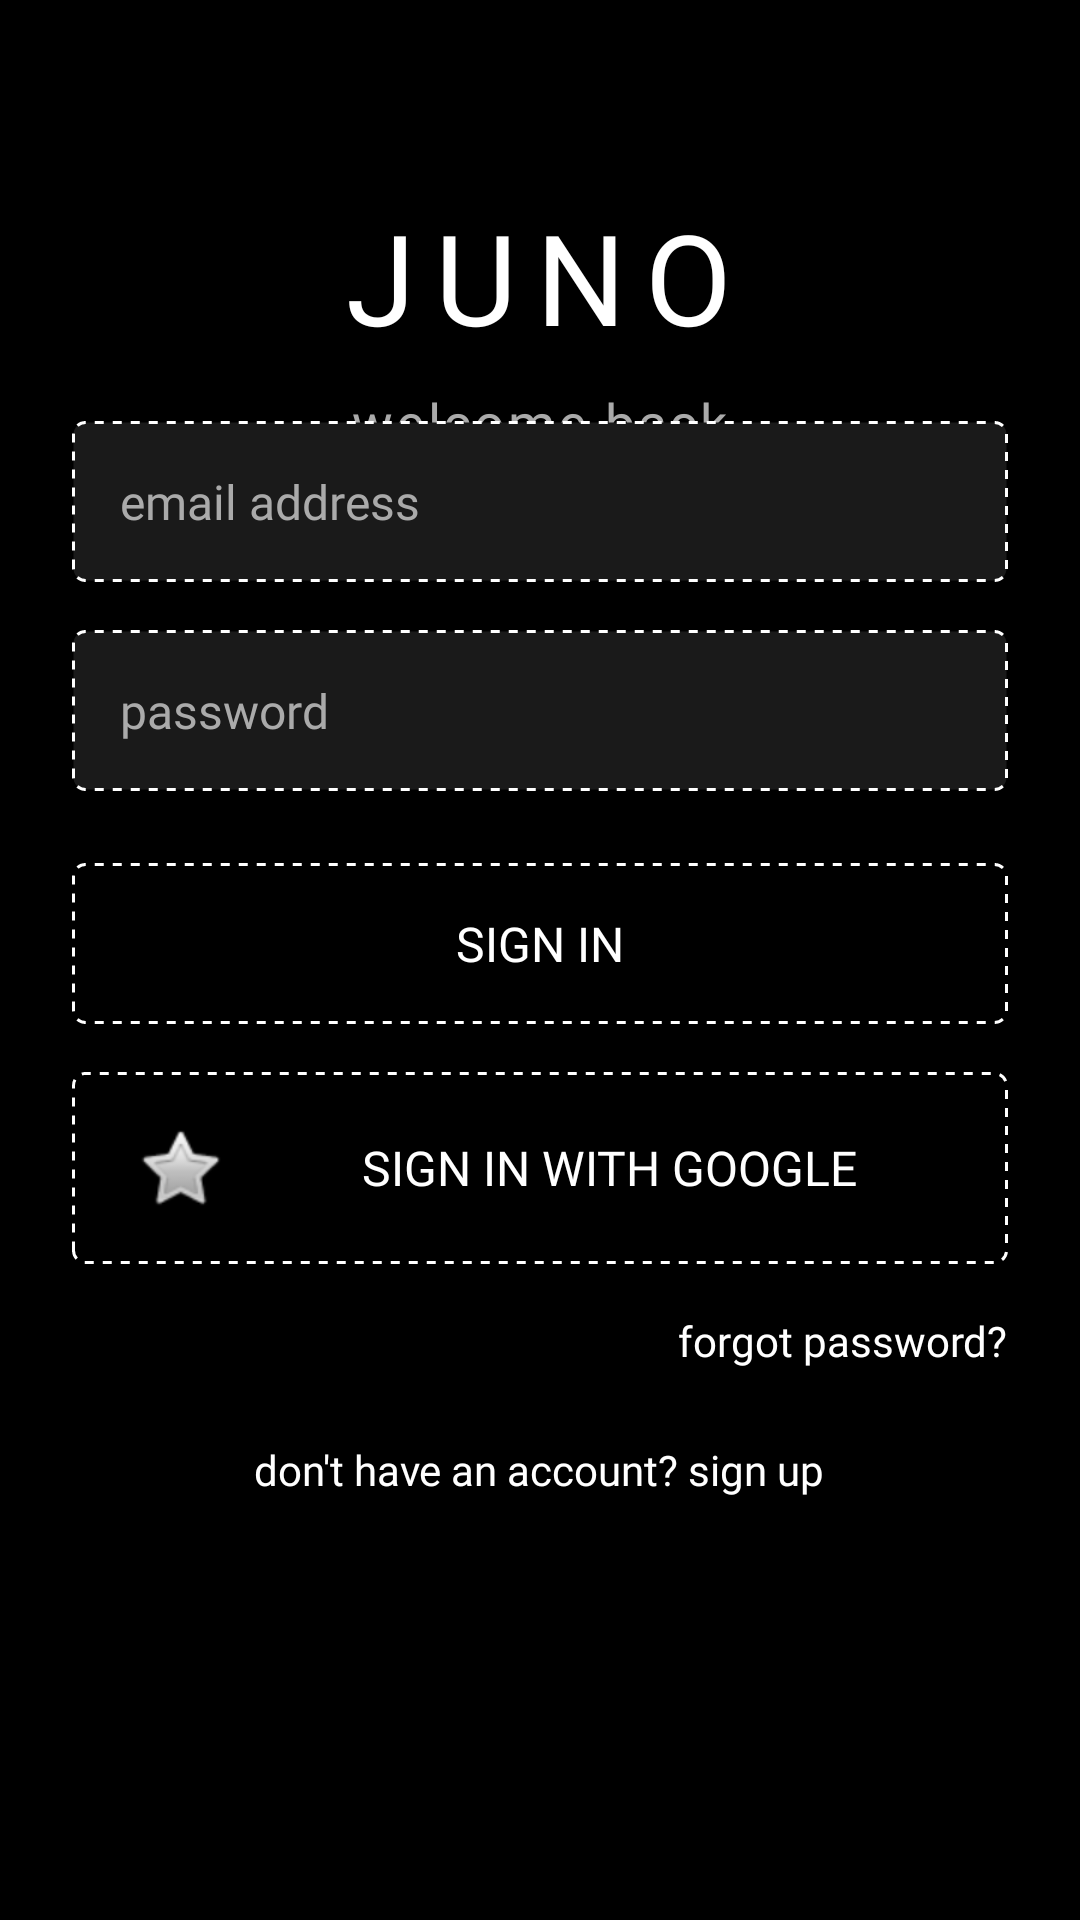

Reconstruct the res/layout file that produces this screen, plus the resources it refers to.
<!-- AndroidManifest.xml: activity theme Theme.Juno.NoActionBar -->
<!-- res/layout/activity_sign_in.xml -->
<?xml version="1.0" encoding="utf-8"?>
<RelativeLayout xmlns:android="http://schemas.android.com/apk/res/android"
    xmlns:tools="http://schemas.android.com/tools"
    android:layout_width="match_parent"
    android:layout_height="match_parent"
    android:background="#000000"
    android:padding="24dp"
    tools:context=".SignInActivity">

    <TextView
        android:id="@+id/app_name"
        android:layout_width="wrap_content"
        android:layout_height="wrap_content"
        android:layout_alignParentTop="true"
        android:layout_centerHorizontal="true"
        android:layout_marginTop="40dp"
        android:text="JUNO"
        style="@style/TextStyle.DotsAllForNow.Title" />

    <TextView
        android:id="@+id/welcome_message"
        android:layout_width="wrap_content"
        android:layout_height="wrap_content"
        android:layout_below="@id/app_name"
        android:layout_centerHorizontal="true"
        android:layout_marginTop="8dp"
        android:text="welcome back"
        style="@style/TextStyle.DotsAllForNow.Subtitle" />
        
    <LinearLayout
        android:layout_width="match_parent"
        android:layout_height="wrap_content"
        android:layout_centerInParent="true"
        android:orientation="vertical"
        android:layout_marginTop="40dp">

        
        <EditText
            android:id="@+id/email_edit_text"
            android:layout_width="match_parent"
            android:layout_height="wrap_content"
            android:hint="email address"
            android:inputType="textEmailAddress"
            android:textColor="#FFFFFF"
            android:textColorHint="#AAAAAA"
            android:background="@drawable/dotted_border"
            android:padding="16dp"
            android:layout_marginBottom="16dp" 
            android:fontFamily="@font/dots_all_for_now_jl_family"
            android:textSize="16sp"/>

        
        <EditText
            android:id="@+id/password_edit_text"
            android:layout_width="match_parent"
            android:layout_height="wrap_content"
            android:hint="password"
            android:inputType="textPassword"
            android:textColor="#FFFFFF"
            android:textColorHint="#AAAAAA"
            android:background="@drawable/dotted_border"
            android:padding="16dp"
            android:layout_marginBottom="24dp"
            android:fontFamily="@font/dots_all_for_now_jl_family"
            android:textSize="16sp" />

        
        <Button
            android:id="@+id/sign_in_button"
            android:layout_width="match_parent"
            android:layout_height="wrap_content"
            android:text="sign in"
            android:background="@drawable/dotted_button"
            android:textColor="#FFFFFF"
            android:padding="16dp"
            android:fontFamily="@font/dots_all_for_now_jl_family"
            android:textSize="16sp" />
            
        
        <Button
            android:id="@+id/google_sign_in_button"
            android:layout_width="match_parent"
            android:layout_height="wrap_content"
            android:layout_marginTop="16dp"
            android:text="sign in with google"
            android:drawableStart="@android:drawable/btn_star"
            android:paddingStart="20dp"
            android:drawablePadding="10dp"
            android:background="@drawable/dotted_button"
            android:textColor="#FFFFFF"
            android:padding="16dp"
            android:fontFamily="@font/dots_all_for_now_jl_family"
            android:textSize="16sp" />

        
        <TextView
            android:id="@+id/forgot_password_text"
            android:layout_width="wrap_content"
            android:layout_height="wrap_content"
            android:layout_gravity="end"
            android:layout_marginTop="16dp"
            android:text="forgot password?"
            android:textColor="#FFFFFF"
            android:fontFamily="@font/dots_all_for_now_jl_family"
            android:textSize="14sp" />

        
        <TextView
            android:id="@+id/sign_up_text"
            android:layout_width="wrap_content"
            android:layout_height="wrap_content"
            android:layout_gravity="center"
            android:layout_marginTop="24dp"
            android:text="don't have an account? sign up"
            android:textColor="#FFFFFF"
            android:fontFamily="@font/dots_all_for_now_jl_family"
            android:textSize="14sp" />
    </LinearLayout>
</RelativeLayout>
<!-- resources referenced by this layout -->
<resources>
  <!-- drawable dotted_border (drawable) -->
  <?xml version="1.0" encoding="utf-8"?>
  <shape xmlns:android="http://schemas.android.com/apk/res/android"
      android:shape="rectangle">
      <solid android:color="#1A1A1A" />
      <stroke
          android:width="1dp"
          android:color="#FFFFFF"
          android:dashWidth="3dp"
          android:dashGap="3dp" />
      <corners android:radius="4dp" />
  </shape>
  <!-- drawable dotted_button (drawable) -->
  <?xml version="1.0" encoding="utf-8"?>
  <shape xmlns:android="http://schemas.android.com/apk/res/android"
      android:shape="rectangle">
      <solid android:color="#00000000" />
      <stroke
          android:width="1dp"
          android:color="#FFFFFF"
          android:dashWidth="3dp"
          android:dashGap="3dp" />
      <corners android:radius="4dp" />
  </shape>
  <style name="TextStyle.DotsAllForNow.Subtitle">
          <item name="android:textSize">18sp</item>
          <item name="android:letterSpacing">0.05</item>
          <item name="android:textColor">#AAAAAA</item>
      </style>
  <style name="TextStyle.DotsAllForNow.Title">
          <item name="android:textSize">42sp</item>
          <item name="android:letterSpacing">0.15</item>
          <item name="android:textAllCaps">true</item>
      </style>
  <style name="Theme.Juno.NoActionBar">
          <item name="windowActionBar">false</item>
          <item name="windowNoTitle">true</item>
          <item name="android:windowFullscreen">true</item>
          <item name="android:windowContentOverlay">@null</item>
      </style>
</resources>
